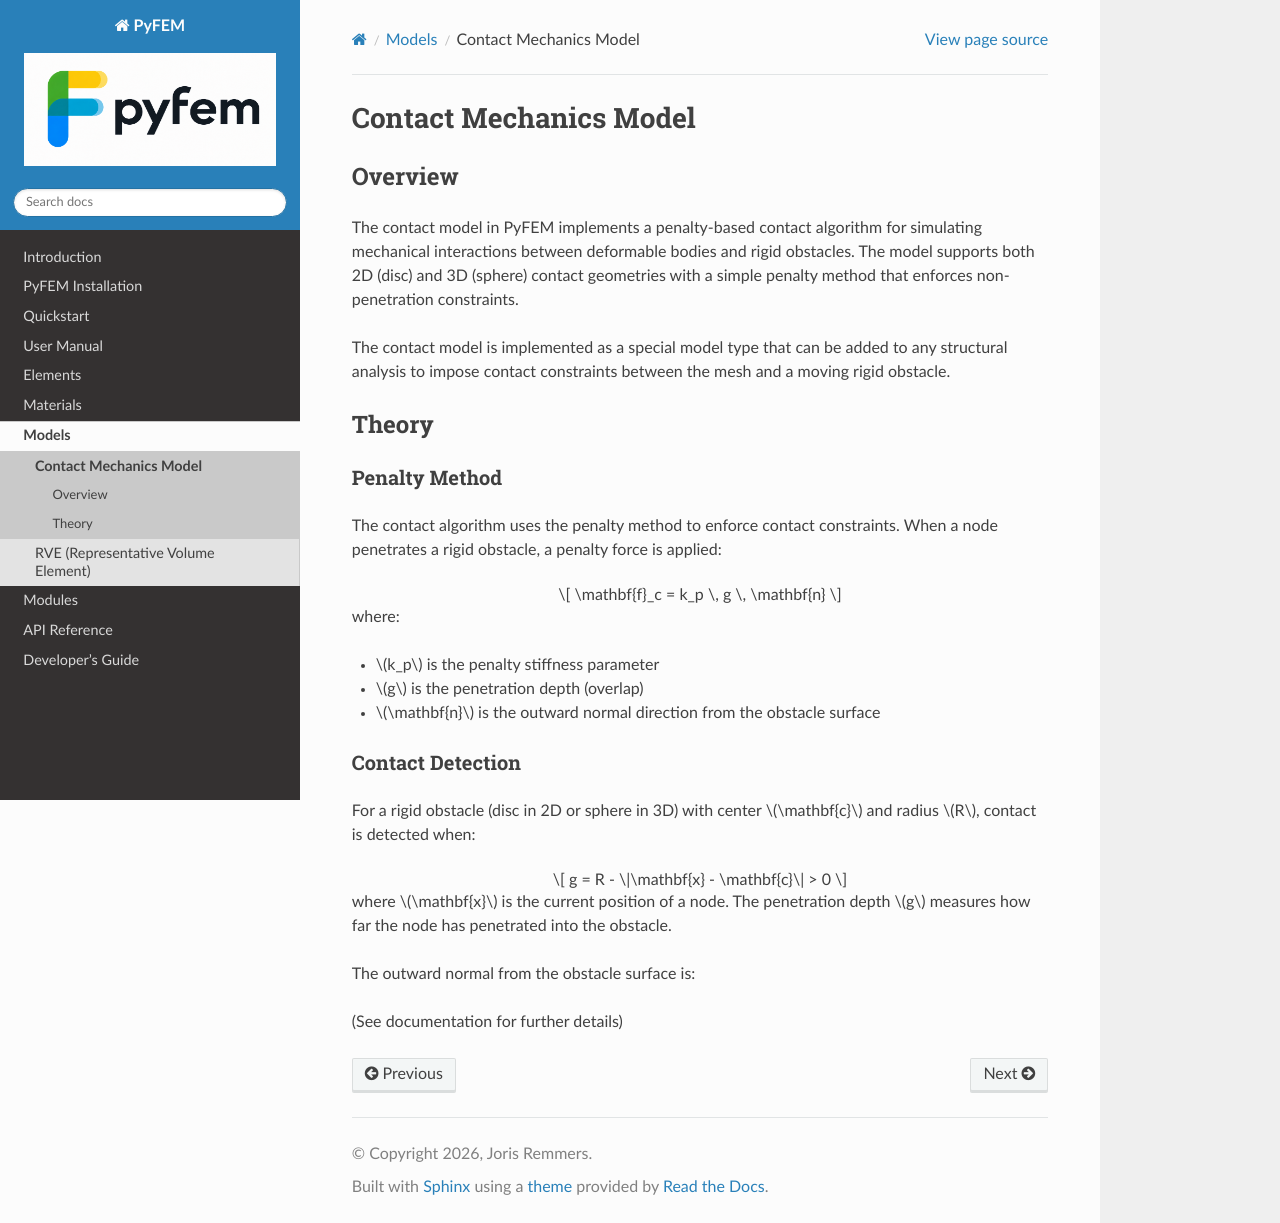

repository: jjcremmers/PyFEM · page: models/contact.html · generator: sphinx

# Contact Mechanics Model

## Overview
The contact model in PyFEM implements a penalty-based contact algorithm for simulating mechanical interactions between deformable bodies and rigid obstacles. The model supports both 2D (disc) and 3D (sphere) contact geometries with a simple penalty method that enforces non-penetration constraints.

The contact model is implemented as a special model type that can be added to any structural analysis to impose contact constraints between the mesh and a moving rigid obstacle.

## Theory
### Penalty Method
The contact algorithm uses the penalty method to enforce contact constraints. When a node penetrates a rigid obstacle, a penalty force is applied:

$$
\mathbf{f}_c = k_p \, g \, \mathbf{n}
$$
where:
- $k_p$ is the penalty stiffness parameter
- $g$ is the penetration depth (overlap)
- $\mathbf{n}$ is the outward normal direction from the obstacle surface

### Contact Detection
For a rigid obstacle (disc in 2D or sphere in 3D) with center $\mathbf{c}$ and radius $R$, contact is detected when:

$$
g = R - \|\mathbf{x} - \mathbf{c}\| > 0
$$
where $\mathbf{x}$ is the current position of a node. The penetration depth $g$ measures how far the node has penetrated into the obstacle.

The outward normal from the obstacle surface is:

(See documentation for further details)
